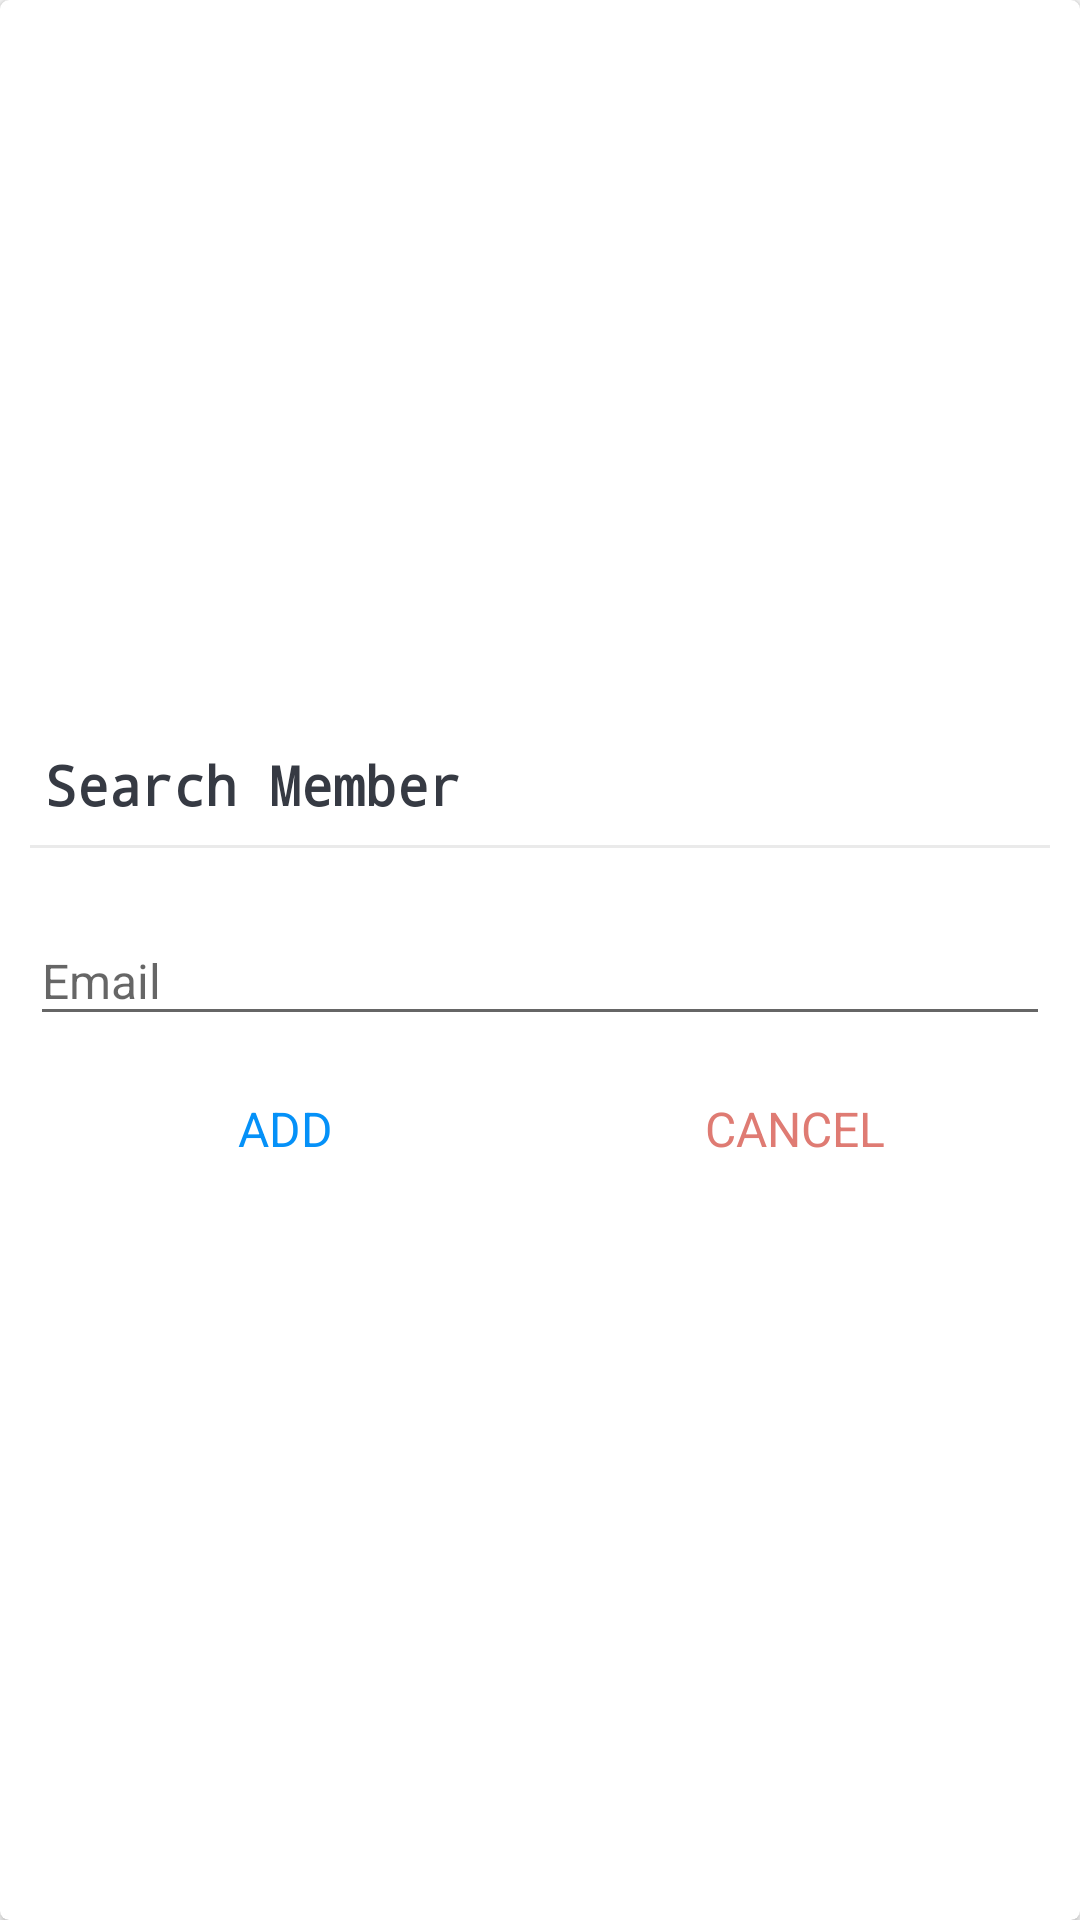

The Android layout XML behind this screen, and the referenced resources:
<!-- AndroidManifest.xml: application theme Theme.TeamTaskerApp -->
<!-- res/layout/dialog_search_member.xml -->
<?xml version="1.0" encoding="utf-8"?>
<FrameLayout xmlns:android="http://schemas.android.com/apk/res/android"
    xmlns:app="http://schemas.android.com/apk/res-auto"
    android:layout_width="match_parent"
    android:layout_height="match_parent">

    <androidx.cardview.widget.CardView
        android:layout_width="match_parent"
        android:layout_height="match_parent"
        android:background="@drawable/shape_dialog_rounded"
        app:cardCornerRadius="@dimen/dialog_member_cv_cornerRadius"
        app:cardMaxElevation="@dimen/dialog_member_cv_elevation">

        <LinearLayout
            android:layout_width="match_parent"
            android:layout_height="match_parent"
            android:gravity="center"
            android:orientation="vertical"
            android:padding="@dimen/dialog_member_content_padding">

            <TextView
                android:id="@+id/tvDialogTitle"
                android:layout_width="match_parent"
                android:layout_height="wrap_content"
                android:padding="@dimen/dialog_member_title_padding"
                android:text="@string/search_member"
                android:fontFamily="monospace"
                android:textColor="@color/primary_text_color"
                android:textSize="@dimen/dialog_member_title_text_size"
                android:textStyle="bold" />

            <View
                android:layout_width="match_parent"
                android:layout_height="@dimen/member_dialog_divider_height"
                android:layout_marginTop="@dimen/member_dialog_divider_marginTopBottom"
                android:layout_marginBottom="@dimen/member_dialog_divider_marginTopBottom"
                android:background="@color/divider_color" />

            <com.google.android.material.textfield.TextInputLayout
                android:layout_width="match_parent"
                android:layout_height="wrap_content"
                android:layout_marginTop="@dimen/member_dialog_til_email_marginTop">

                <androidx.appcompat.widget.AppCompatEditText
                    android:id="@+id/et_email_search_member"
                    android:layout_width="match_parent"
                    android:layout_height="wrap_content"
                    android:hint="@string/email"
                    android:inputType="textEmailAddress"
                    android:textSize="@dimen/et_text_size" />

            </com.google.android.material.textfield.TextInputLayout>

            <LinearLayout
                android:layout_width="match_parent"
                android:layout_height="@dimen/member_dialog_action_layout_height"
                android:layout_marginTop="@dimen/member_dialog_action_layout_marginTop"
                android:orientation="horizontal">

                <TextView
                    android:id="@+id/tv_add"
                    android:layout_width="0dp"
                    android:layout_height="match_parent"
                    android:layout_weight="1"
                    android:background="?attr/selectableItemBackground"
                    android:gravity="center"
                    android:padding="@dimen/member_dialog_action_button_padding"
                    android:text="@string/add"
                    android:textColor="@color/colorPrimaryDark"
                    android:textSize="@dimen/member_dialog_action_button_text_size" />

                <TextView
                    android:id="@+id/tv_cancel"
                    android:layout_width="0dp"
                    android:layout_height="match_parent"
                    android:layout_weight="1"
                    android:background="?attr/selectableItemBackground"
                    android:gravity="center"
                    android:padding="@dimen/member_dialog_action_button_padding"
                    android:text="@string/cancel"
                    android:textColor="@color/colorTheme"
                    android:textSize="@dimen/member_dialog_action_button_text_size" />

            </LinearLayout>

        </LinearLayout>

    </androidx.cardview.widget.CardView>

</FrameLayout>
<!-- resources referenced by this layout -->
<resources>
  <color name="colorPrimaryDark">#0591F8</color>
  <color name="colorTheme">#DF7B73</color>
  <color name="divider_color">#EAEAEA</color>
  <color name="primary_text_color">#363A43</color>
  <dimen name="dialog_member_content_padding">10dp</dimen>
  <dimen name="dialog_member_cv_cornerRadius">3dp</dimen>
  <dimen name="dialog_member_cv_elevation">3dp</dimen>
  <dimen name="dialog_member_title_padding">5dp</dimen>
  <dimen name="dialog_member_title_text_size">18sp</dimen>
  <dimen name="et_text_size">16sp</dimen>
  <dimen name="member_dialog_action_button_padding">10dp</dimen>
  <dimen name="member_dialog_action_button_text_size">16sp</dimen>
  <dimen name="member_dialog_action_layout_height">40dp</dimen>
  <dimen name="member_dialog_action_layout_marginTop">10dp</dimen>
  <dimen name="member_dialog_divider_height">1dp</dimen>
  <dimen name="member_dialog_divider_marginTopBottom">3dp</dimen>
  <dimen name="member_dialog_til_email_marginTop">10dp</dimen>
  <string name="add">ADD</string>
  <string name="cancel">CANCEL</string>
  <string name="email">Email</string>
  <string name="search_member">Search Member</string>
  <style name="Theme.TeamTaskerApp" parent="Base.Theme.TeamTaskerApp" />
  <style name="Base.Theme.TeamTaskerApp" parent="Theme.AppCompat.Light.DarkActionBar">
          <item name="colorPrimary">@color/colorTheme</item>
          <item name="colorPrimaryDark">@color/colorTheme</item>
          <item name="colorAccent">@color/colorTheme</item>
      </style>
</resources>
